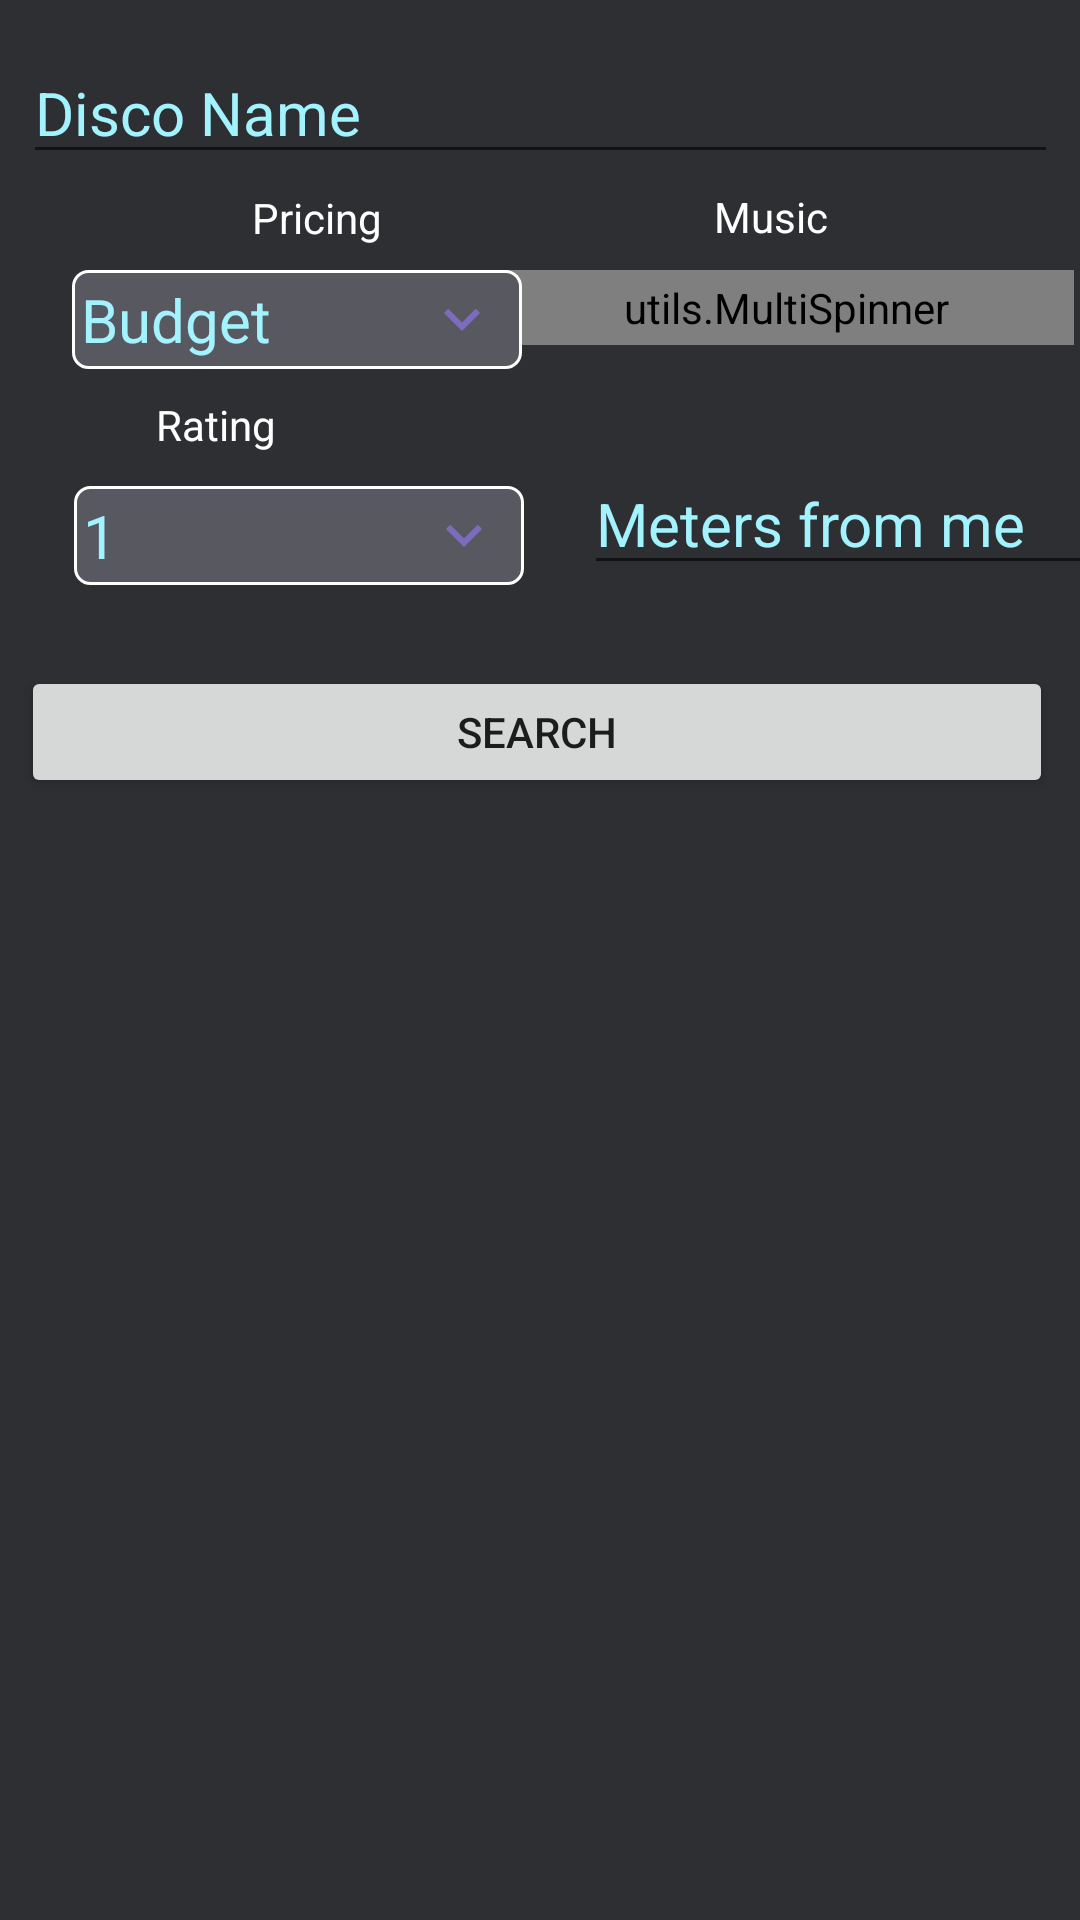

Reconstruct the res/layout file that produces this screen, plus the resources it refers to.
<!-- AndroidManifest.xml: application theme Theme.ShinyDisco -->
<!-- res/layout/fragment_find_discos.xml -->
<?xml version="1.0" encoding="utf-8"?>
<FrameLayout xmlns:android="http://schemas.android.com/apk/res/android"
    xmlns:app="http://schemas.android.com/apk/res-auto"
    xmlns:tools="http://schemas.android.com/tools"
    android:layout_width="match_parent"
    android:layout_height="match_parent"
    tools:context="ui.FindDiscos.FindDiscosFragment">

    <androidx.constraintlayout.widget.ConstraintLayout
        android:layout_width="match_parent"
        android:layout_height="match_parent"
        android:background="@color/main_app_color"
        tools:context="ui.AddDiscoScreen.AddDiscoFragment">

        <EditText
            android:id="@+id/disco_search_box"
            android:layout_width="345dp"
            android:layout_height="42dp"
            android:layout_marginTop="16dp"
            android:autofillHints="name"
            android:ems="10"
            android:hint="@string/disco_name"
            android:inputType="textPersonName"
            android:textColor="@color/shiny_disco_light_cyan"
            android:textColorHighlight="@color/shiny_disco_purple"
            android:textColorHint="@color/shiny_disco_light_cyan"
            android:textColorLink="@color/shiny_disco_cyan"
            android:textSize="20sp"
            app:layout_constraintEnd_toEndOf="parent"
            app:layout_constraintStart_toStartOf="parent"
            app:layout_constraintTop_toTopOf="parent" />

        <Spinner
            android:id="@+id/spinner_disco_rating"
            style="@style/SpinnerTheme"
            android:layout_width="150dp"
            android:layout_height="wrap_content"
            android:layout_marginStart="24dp"
            android:layout_marginLeft="24dp"
            android:layout_marginTop="104dp"
            android:dropDownWidth="wrap_content"
            android:entries="@array/rating"
            android:spinnerDropDownItemStyle="@style/Theme.ShinyDisco"
            android:spinnerMode="dialog"
            app:layout_constraintEnd_toEndOf="parent"
            app:layout_constraintHorizontal_bias="0.004"
            app:layout_constraintStart_toStartOf="parent"
            app:layout_constraintTop_toBottomOf="@+id/disco_search_box" />

        <ListView
            android:id="@+id/lv_disco_search_result"
            android:layout_width="400dp"
            android:layout_height="418dp"
            android:layout_marginTop="32dp"
            android:layout_weight="1"
            app:layout_constraintBottom_toBottomOf="parent"
            app:layout_constraintEnd_toEndOf="parent"
            app:layout_constraintHorizontal_bias="0.571"
            app:layout_constraintStart_toStartOf="parent"
            app:layout_constraintTop_toBottomOf="@+id/disco_search_button"
            app:layout_constraintVertical_bias="0.792"></ListView>

        <Button
            android:id="@+id/disco_search_button"
            android:layout_width="344dp"
            android:layout_height="44dp"
            android:layout_marginTop="164dp"
            android:enabled="true"
            android:text="@string/search"
            app:layout_constraintEnd_toEndOf="parent"
            app:layout_constraintHorizontal_bias="0.428"
            app:layout_constraintStart_toStartOf="parent"
            app:layout_constraintTop_toBottomOf="@+id/disco_search_box" />

        <utils.MultiSpinner
            android:id="@+id/spinner_disco_music"
            style="@style/SpinnerTheme"
            android:layout_width="192dp"
            android:layout_height="wrap_content"
            android:layout_marginTop="32dp"
            android:layout_marginEnd="4dp"
            android:layout_marginRight="4dp"
            android:entries="@array/music"
            android:spinnerMode="dialog"
            app:layout_constraintEnd_toEndOf="parent"
            app:layout_constraintHorizontal_bias="0.818"
            app:layout_constraintStart_toEndOf="@+id/spinner_disco_price"
            app:layout_constraintTop_toBottomOf="@+id/disco_search_box"></utils.MultiSpinner>

        <Spinner
            android:id="@+id/spinner_disco_price"
            style="@style/SpinnerTheme"
            android:layout_width="150dp"
            android:layout_height="wrap_content"
            android:layout_marginStart="24dp"
            android:layout_marginLeft="24dp"
            android:layout_marginTop="32dp"
            android:entries="@array/price"
            android:spinnerMode="dialog"
            app:layout_constraintStart_toStartOf="parent"
            app:layout_constraintTop_toBottomOf="@+id/disco_search_box" />

        <TextView
            android:id="@+id/music_textview"
            android:layout_width="wrap_content"
            android:layout_height="wrap_content"
            android:layout_marginEnd="84dp"
            android:layout_marginRight="84dp"
            android:layout_marginBottom="4dp"
            android:text="@string/music"
            android:textColor="#FFFFFF"
            app:layout_constraintBottom_toTopOf="@+id/spinner_disco_music"
            app:layout_constraintEnd_toEndOf="parent"
            app:layout_constraintTop_toBottomOf="@+id/disco_search_box" />

        <TextView
            android:id="@+id/cost_textview"
            android:layout_width="wrap_content"
            android:layout_height="wrap_content"
            android:layout_marginStart="84dp"
            android:layout_marginLeft="84dp"
            android:layout_marginBottom="4dp"
            android:text="@string/pricing"
            android:textColor="#FFFFFF"
            app:layout_constraintBottom_toTopOf="@+id/spinner_disco_price"
            app:layout_constraintStart_toStartOf="parent"
            app:layout_constraintTop_toBottomOf="@+id/disco_search_box"
            app:layout_constraintVertical_bias="0.555" />

        <TextView
            android:id="@+id/rating_textview"
            android:layout_width="wrap_content"
            android:layout_height="wrap_content"
            android:layout_marginEnd="268dp"
            android:layout_marginRight="268dp"
            android:layout_marginBottom="4dp"
            android:text="@string/rating"
            android:textColor="#FFFFFF"
            app:layout_constraintBottom_toTopOf="@+id/spinner_disco_rating"
            app:layout_constraintEnd_toEndOf="parent"
            app:layout_constraintTop_toBottomOf="@+id/spinner_disco_price"
            app:layout_constraintVertical_bias="0.562" />

        <EditText
            android:id="@+id/distance_from_me"
            android:layout_width="189dp"
            android:layout_height="44dp"
            android:layout_marginStart="20dp"
            android:layout_marginLeft="20dp"
            android:layout_marginTop="36dp"
            android:autofillHints="name"
            android:ems="10"
            android:hint="@string/meters_from_me"
            android:inputType="textPersonName"
            android:textColor="@color/shiny_disco_light_cyan"
            android:textColorHighlight="@color/shiny_disco_purple"
            android:textColorHint="@color/shiny_disco_light_cyan"
            android:textColorLink="@color/shiny_disco_cyan"
            android:textSize="20sp"
            app:layout_constraintStart_toEndOf="@+id/spinner_disco_rating"
            app:layout_constraintTop_toBottomOf="@+id/spinner_disco_music" />
    </androidx.constraintlayout.widget.ConstraintLayout>
</FrameLayout>
<!-- resources referenced by this layout -->
<resources>
  <string-array name="music">
          <item>Unknown</item>
          <item>Reggae</item>
          <item>Hip Hop</item>
          <item>Drum and Bass</item>
          <item>Pop</item>
      </string-array>
  <string-array name="price">
          <item>Budget</item>
          <item>Average</item>
          <item>Luxury</item>
      </string-array>
  <string-array name="rating">
          <item>1</item>
          <item>2</item>
          <item>3</item>
          <item>4</item>
          <item>5</item>
          <item>6</item>
          <item>7</item>
          <item>8</item>
          <item>9</item>
          <item>10</item>
      </string-array>
  <color name="main_app_color">#2E2F33</color>
  <color name="shiny_disco_cyan">#34BCDB</color>
  <color name="shiny_disco_light_cyan">#A3F3FF</color>
  <color name="shiny_disco_purple">#866FD4</color>
  <string name="disco_name">Disco Name</string>
  <string name="meters_from_me">Meters from me</string>
  <string name="music">Music</string>
  <string name="pricing">Pricing</string>
  <string name="rating">Rating</string>
  <string name="search">Search</string>
  <style name="SpinnerTheme" parent="android:Widget.Spinner">
          <item name="android:textColor">@color/shiny_disco_light_cyan</item>
          <item name="android:textSize">20sp</item>
          <item name="android:background">@drawable/spinner_background</item>
      </style>
  <color name="shiny_disco_pink">#C032A4</color>
  <color name="shiny_disco_dark_cyan">#3CB1FD</color>
  <style name="SpinnerItem" parent="@android:style/Widget.TextView.SpinnerItem">
          <item name="android:textColor">@color/shiny_disco_light_cyan</item>
          <item name="android:textSize">20sp</item>
      </style>
  <style name="SpinnerItem.DropDownItem" parent="@android:style/Widget.DropDownItem.Spinner">
          <item name="android:textColor">@color/shiny_disco_light_cyan</item>
          <item name="android:textSize">20sp</item>
          <item name="android:background">@drawable/spinner_background</item>
      </style>
  <style name="SettingsItemTheme" parent="@style/PreferenceThemeOverlay">
          <item name="android:textColorPrimary">@color/shiny_disco_cyan</item>
          <item name="android:textColor">@color/shiny_disco_cyan</item>
          <item name="android:textColorSecondary">@color/shiny_disco_light_cyan</item>
          <item name="colorSecondary">@color/shiny_disco_light_cyan</item>
          <item name="colorAccent">@color/shiny_disco_light_cyan</item>
          <item name="colorControlHighlight">@color/shiny_disco_light_cyan</item>
          <item name="colorControlNormal">@color/shiny_disco_light_cyan</item>
          <item name="colorControlActivated">@color/shiny_disco_light_cyan</item>
          <item name="android:colorForeground">@color/shiny_disco_light_cyan</item>
      </style>
  <color name="main_app_color_light">#575860</color>
  <!-- drawable spinner_select_icon (drawable-anydpi) -->
  <vector xmlns:android="http://schemas.android.com/apk/res/android"
      android:width="24dp"
      android:height="24dp"
      android:viewportWidth="24"
      android:viewportHeight="24"
      android:tint="#866FD4"
      android:alpha="0.8">
    <path
        android:fillColor="@android:color/white"
        android:pathData="M16.59,8.59L12,13.17 7.41,8.59 6,10l6,6 6,-6z"/>
  </vector>
</resources>
